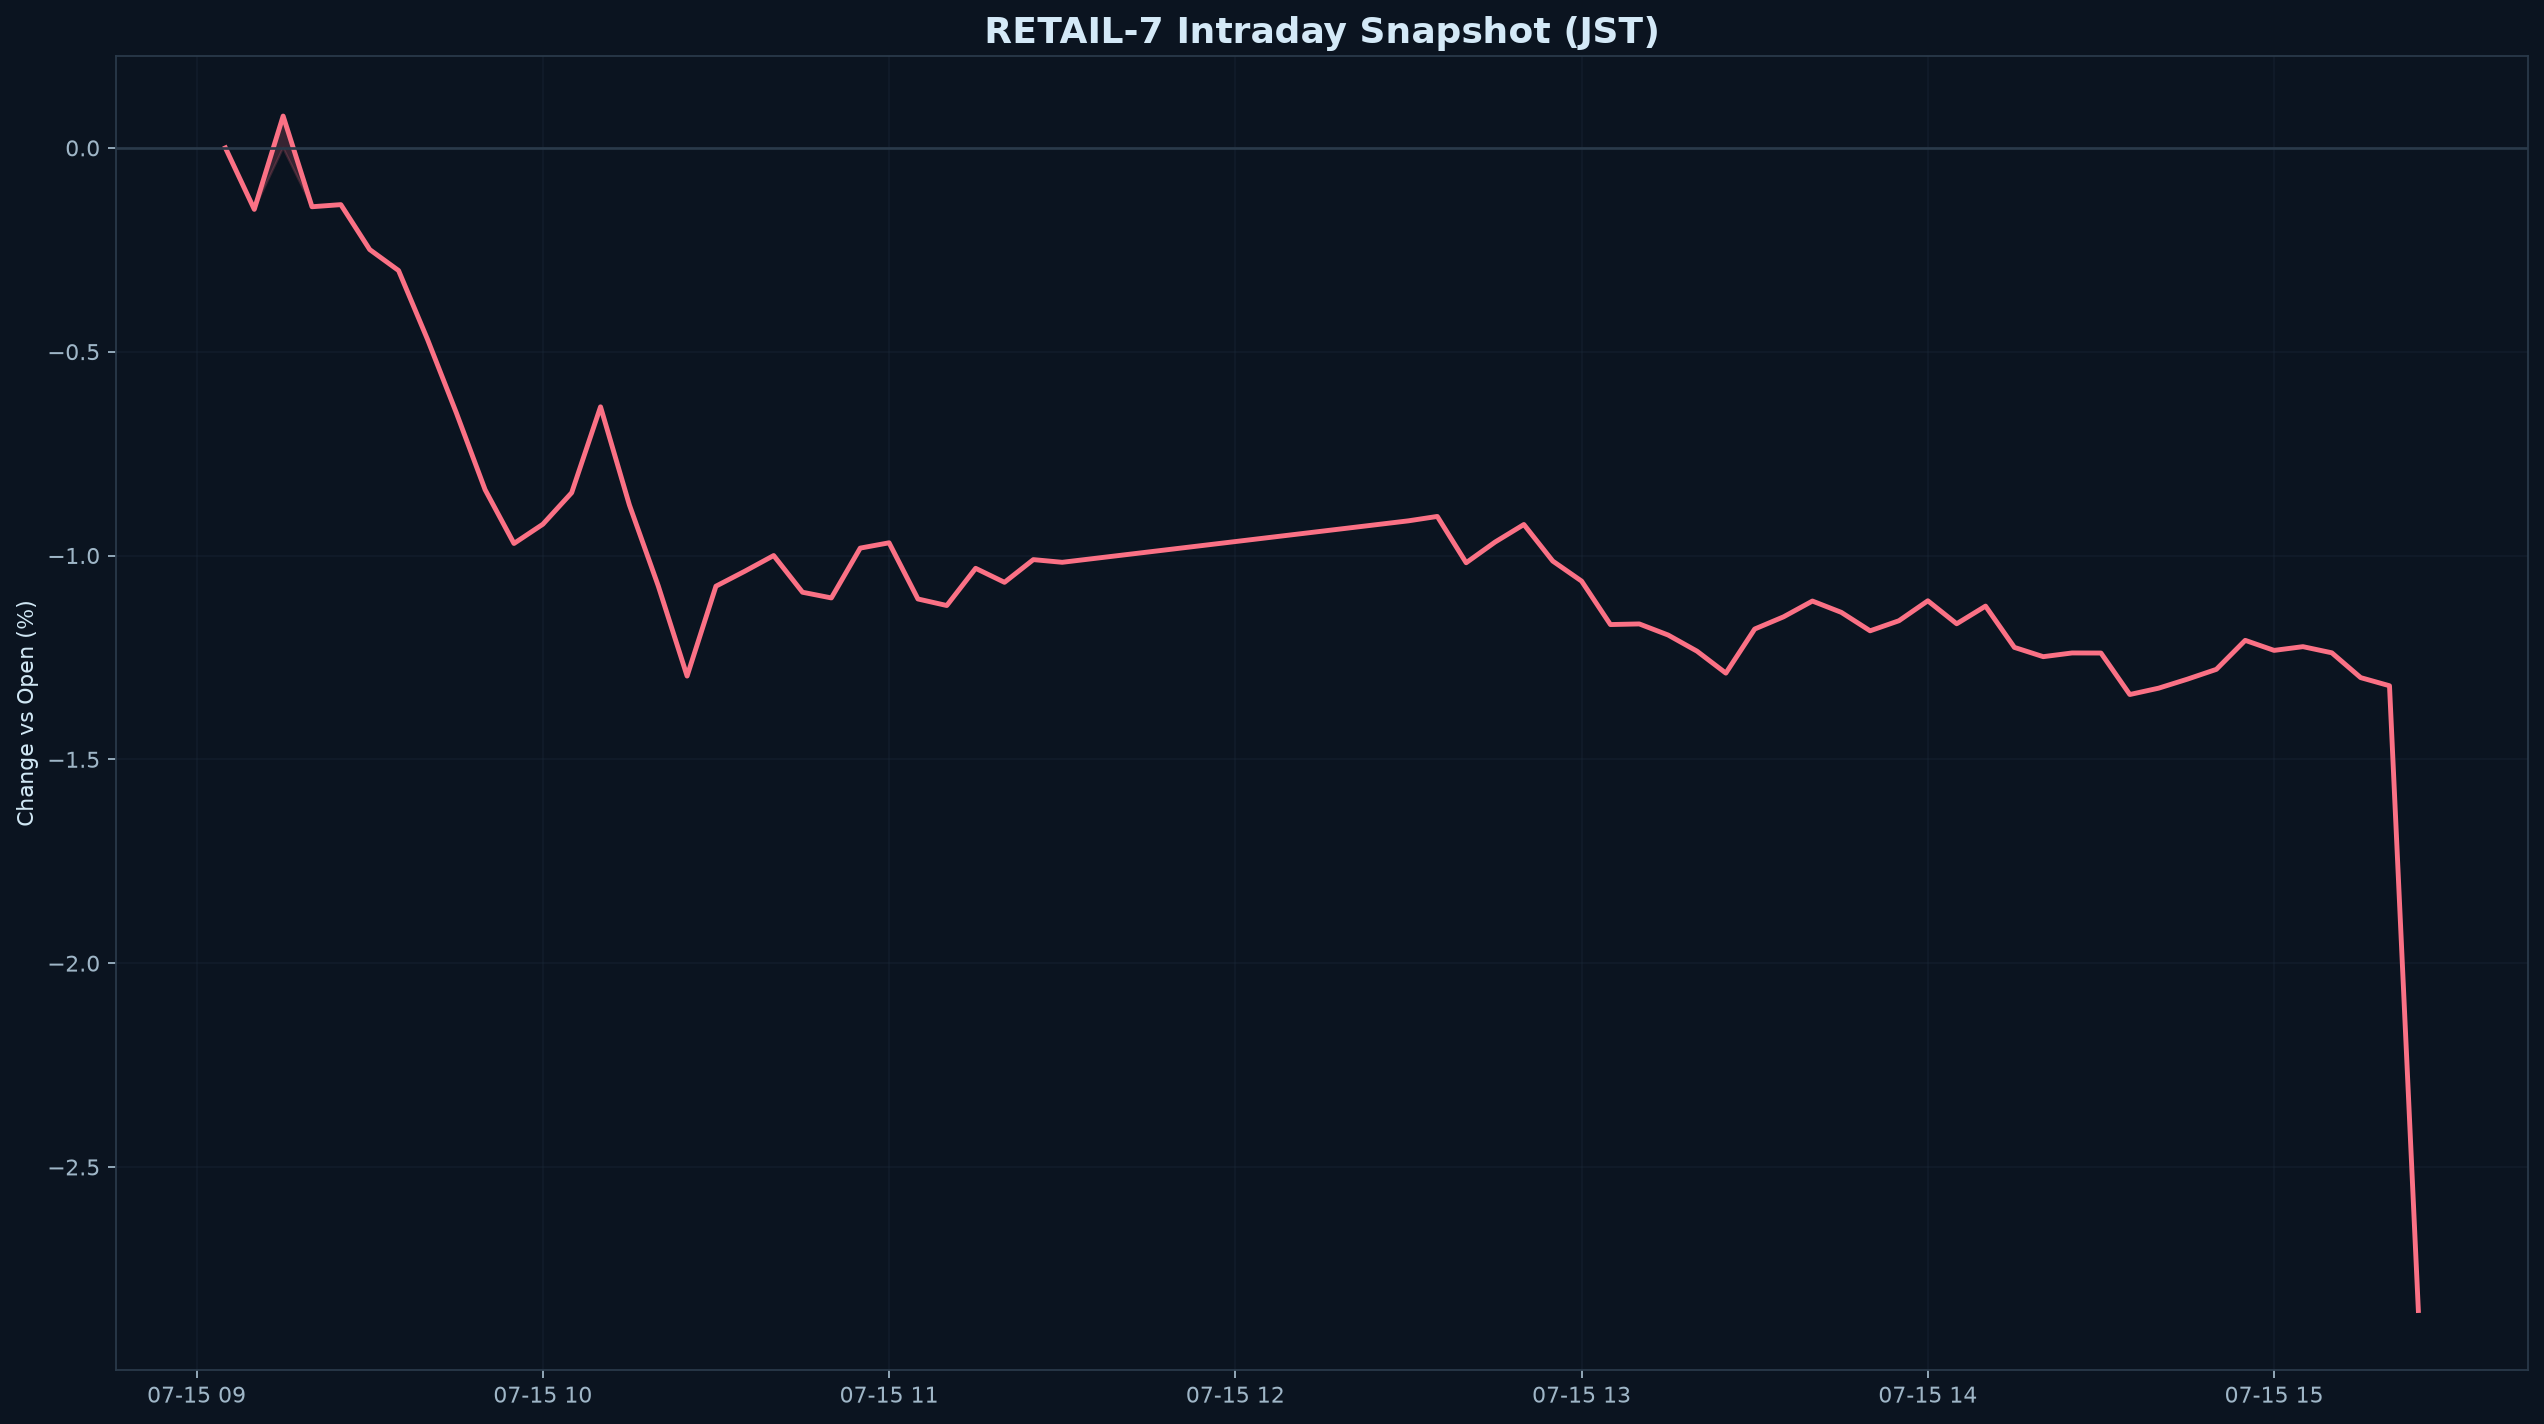

The data file committed next to this chart (first rows):
datetime_jst, pct
2026-07-15 09:05:00+09:00, 0.000000
2026-07-15 09:10:00+09:00, -0.1509
2026-07-15 09:15:00+09:00, 0.078
2026-07-15 09:20:00+09:00, -0.1444
2026-07-15 09:25:00+09:00, -0.1393
2026-07-15 09:30:00+09:00, -0.2494
2026-07-15 09:35:00+09:00, -0.3009
2026-07-15 09:40:00+09:00, -0.4692
2026-07-15 09:45:00+09:00, -0.6495
2026-07-15 09:50:00+09:00, -0.8386
2026-07-15 09:55:00+09:00, -0.9704
2026-07-15 10:00:00+09:00, -0.9233
2026-07-15 10:05:00+09:00, -0.8459
2026-07-15 10:10:00+09:00, -0.6353
2026-07-15 10:15:00+09:00, -0.8759
2026-07-15 10:20:00+09:00, -1.074
2026-07-15 10:25:00+09:00, -1.296
2026-07-15 10:30:00+09:00, -1.075
2026-07-15 10:35:00+09:00, -1.039
2026-07-15 10:40:00+09:00, -1
2026-07-15 10:45:00+09:00, -1.09
2026-07-15 10:50:00+09:00, -1.104
2026-07-15 10:55:00+09:00, -0.9818
2026-07-15 11:00:00+09:00, -0.9688
2026-07-15 11:05:00+09:00, -1.107
2026-07-15 11:10:00+09:00, -1.123
2026-07-15 11:15:00+09:00, -1.031
2026-07-15 11:20:00+09:00, -1.066
2026-07-15 11:25:00+09:00, -1.01
2026-07-15 11:30:00+09:00, -1.017
2026-07-15 12:30:00+09:00, -0.9149
2026-07-15 12:35:00+09:00, -0.9041
2026-07-15 12:40:00+09:00, -1.018
2026-07-15 12:45:00+09:00, -0.9671
2026-07-15 12:50:00+09:00, -0.9239
2026-07-15 12:55:00+09:00, -1.014
2026-07-15 13:00:00+09:00, -1.063
2026-07-15 13:05:00+09:00, -1.169
2026-07-15 13:10:00+09:00, -1.168
2026-07-15 13:15:00+09:00, -1.195
2026-07-15 13:20:00+09:00, -1.235
2026-07-15 13:25:00+09:00, -1.288
2026-07-15 13:30:00+09:00, -1.18
2026-07-15 13:35:00+09:00, -1.15
2026-07-15 13:40:00+09:00, -1.112
2026-07-15 13:45:00+09:00, -1.139
2026-07-15 13:50:00+09:00, -1.185
2026-07-15 13:55:00+09:00, -1.16
2026-07-15 14:00:00+09:00, -1.111
2026-07-15 14:05:00+09:00, -1.167
2026-07-15 14:10:00+09:00, -1.124
2026-07-15 14:15:00+09:00, -1.225
2026-07-15 14:20:00+09:00, -1.248
2026-07-15 14:25:00+09:00, -1.239
2026-07-15 14:30:00+09:00, -1.239
2026-07-15 14:35:00+09:00, -1.341
2026-07-15 14:40:00+09:00, -1.325
2026-07-15 14:45:00+09:00, -1.303
2026-07-15 14:50:00+09:00, -1.279
2026-07-15 14:55:00+09:00, -1.208
... 6 more rows
